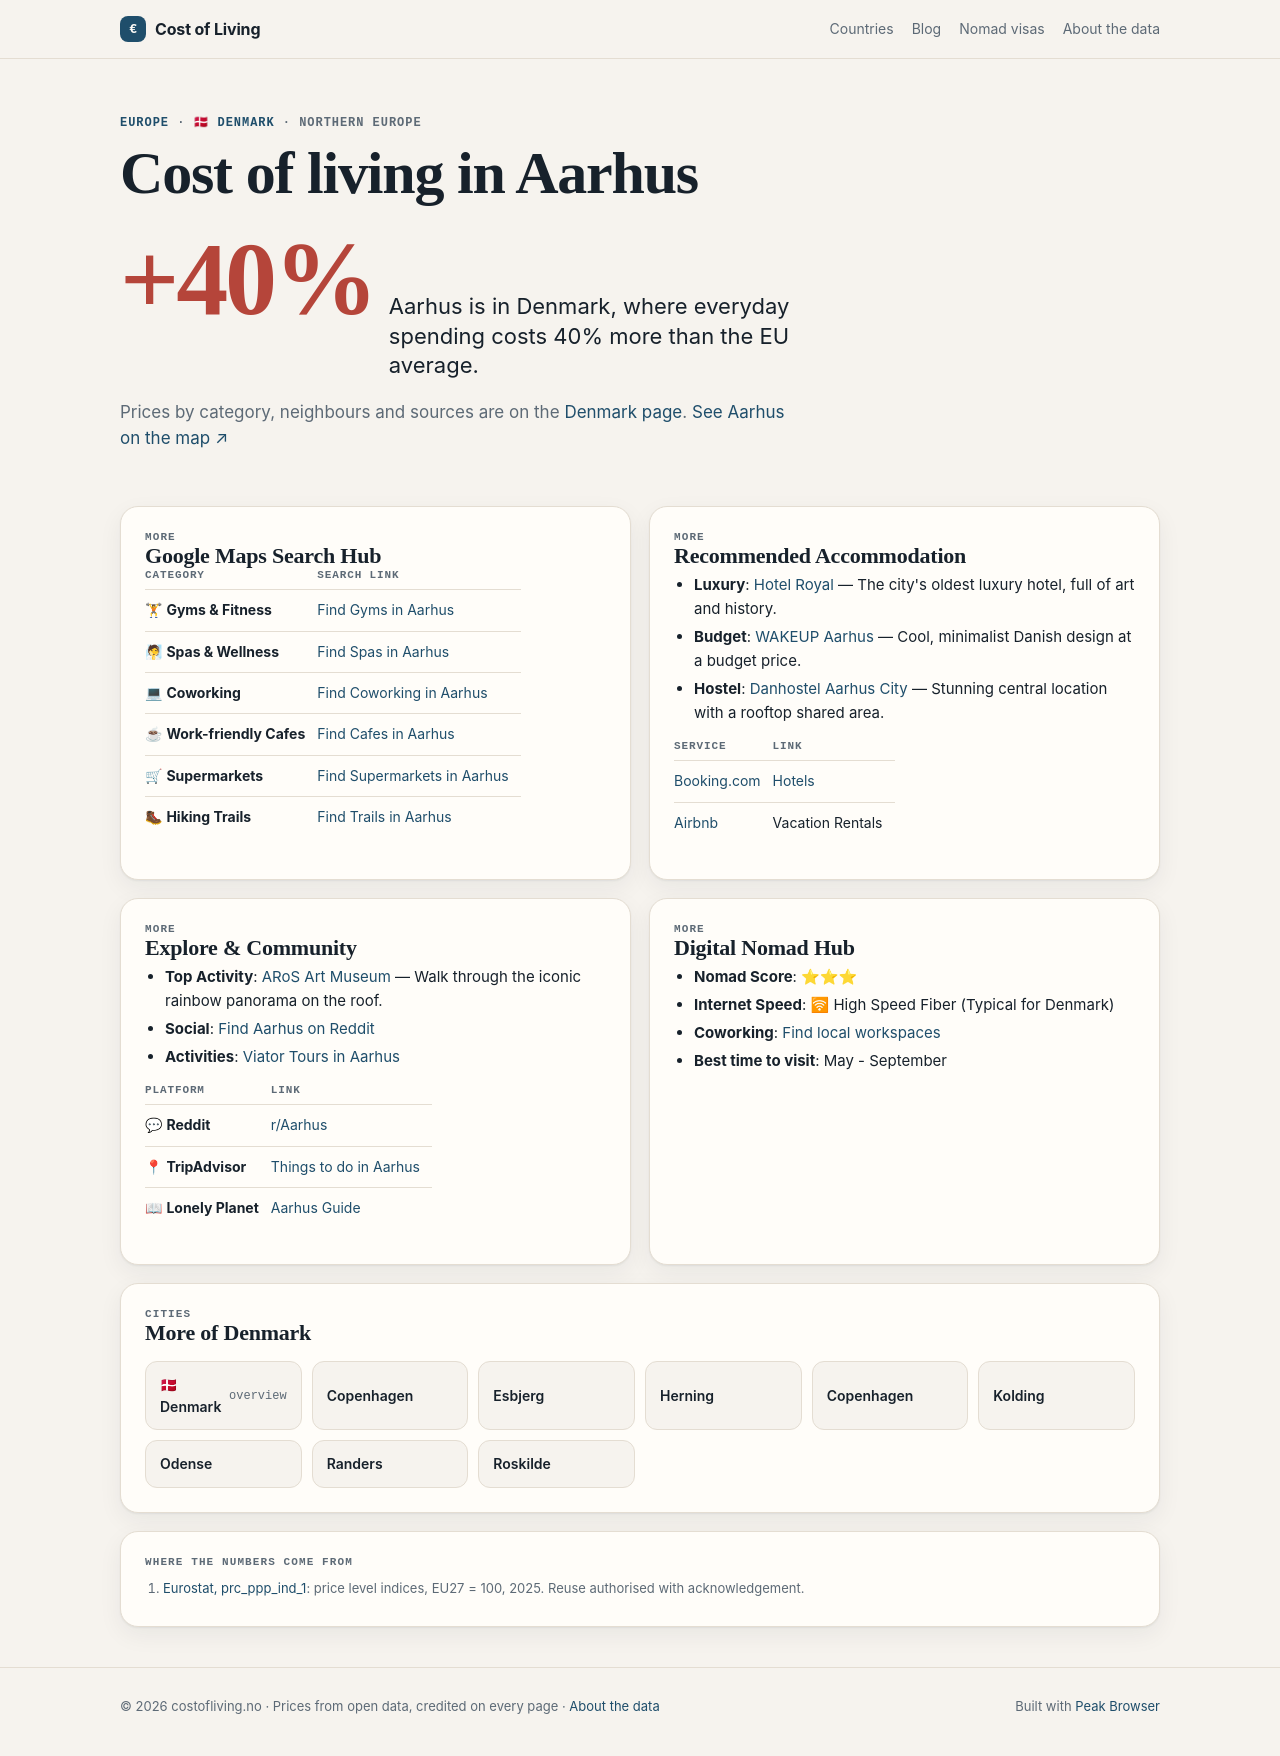

repository: Designrpros/CostOfLiving · page: denmark/cities/aarhus/index.html · generator: mkdocs

---
title: 🏙 Aarhus - Denmark
description: Cost of Living in Aarhus
---

# 🏙 Aarhus

<iframe width="100%" height="300" frameborder="0" scrolling="no" marginheight="0" marginwidth="0" src="https://maps.google.com/maps?q=Aarhus,Denmark&t=&z=12&ie=UTF8&iwloc=&output=embed"></iframe>

## 📊 Cost of Living

| Category | Price | DKK |
|----------|-------|-----|
| Rent (center) | 1,200€ | ~8,928 kr |
| Meal | 15€ | ~112 kr |
| Beer (0.5L) | 6€ | ~45 kr |
| Cappuccino | 4.50€ | ~33 kr |
| Transport | 3€ | ~22 kr |
| Cinema | 11€ | ~82 kr |

## 📍 Google Maps Search Hub

| Category | Search Link |
|----------|-------------|
| 🏋 **Gyms & Fitness** | [Find Gyms in Aarhus](https://www.google.com/maps/search/Gym+and+Workout+in+Aarhus) |
| 🧖 **Spas & Wellness** | [Find Spas in Aarhus](https://www.google.com/maps/search/Spa+and+Wellness+in+Aarhus) |
| 💻 **Coworking** | [Find Coworking in Aarhus](https://www.google.com/maps/search/Coworking+Spaces+in+Aarhus) |
| ☕ **Work-friendly Cafes** | [Find Cafes in Aarhus](https://www.google.com/maps/search/laptop+friendly+cafes+in+Aarhus) |
| 🛒 **Supermarkets** | [Find Supermarkets in Aarhus](https://www.google.com/maps/search/supermarket+in+Aarhus) |
| 🥾 **Hiking Trails** | [Find Trails in Aarhus](https://www.google.com/maps/search/Hiking+Trails+in+Aarhus) |

## 🏨 Recommended Accommodation
- **Luxury**: [Hotel Royal](https://www.booking.com/searchresults.html?ss=Hotel Royal Aarhus) — The city's oldest luxury hotel, full of art and history.
- **Budget**: [WAKEUP Aarhus](https://www.booking.com/searchresults.html?ss=WAKEUP Aarhus Aarhus) — Cool, minimalist Danish design at a budget price.
- **Hostel**: [Danhostel Aarhus City](https://www.booking.com/searchresults.html?ss=Danhostel Aarhus City Aarhus) — Stunning central location with a rooftop shared area.

| Service | Link |
|---------|------|
| [Booking.com](https://www.booking.com/searchresults.html?ss=Aarhus) | [Hotels](https://www.booking.com/searchresults.html?ss=Aarhus) |
| [Airbnb](https://www.airbnb.com/s/Aarhus--Denmark) | Vacation Rentals |

## 🧭 Explore & Community
- **Top Activity**: [ARoS Art Museum](https://www.tripadvisor.com/Search?q=ARoS Art Museum Aarhus) — Walk through the iconic rainbow panorama on the roof.
- **Social**: [Find Aarhus on Reddit](https://www.reddit.com/r/Aarhus/)
- **Activities**: [Viator Tours in Aarhus](https://www.viator.com/searchResults/all?text=Aarhus)

| Platform | Link |
|----------|------|
| 💬 **Reddit** | [r/Aarhus](https://www.reddit.com/r/Aarhus/) |
| 📍 **TripAdvisor** | [Things to do in Aarhus](https://www.tripadvisor.com/Search?q=Aarhus) |
| 📖 **Lonely Planet** | [Aarhus Guide](https://www.lonelyplanet.com/search?q=Aarhus) |

## 🚀 Digital Nomad Hub

- **Nomad Score**: ⭐⭐⭐
- **Internet Speed**: 🛜 High Speed Fiber (Typical for Denmark)
- **Coworking**: [Find local workspaces](https://www.google.com/maps/search/Aarhus+Coworking/)
- **Best time to visit**: May - September

## ← Back
[Back to Denmark overview](../index.md)

*Data: Numbeo.com, March 2026*
